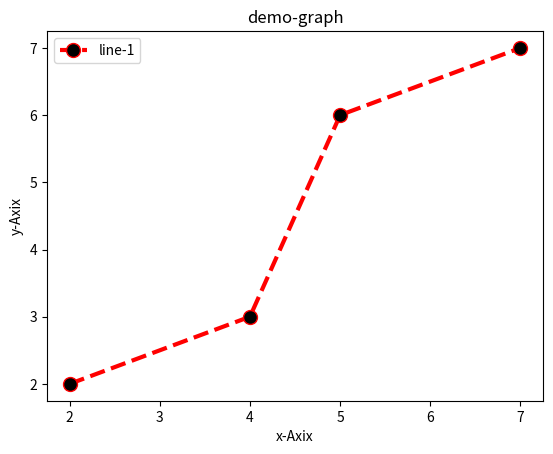

Write the Python code that produced this figure.
import matplotlib.pyplot as plt

x1 = [2, 4, 5, 7]
y1 = [2, 3, 6, 7]

plt.plot(x1, y1, color='red', linestyle='dashed',
         linewidth=3, marker='o', markerfacecolor='black', markersize=10, label="line-1")


plt.xlabel('x-Axix')
plt.ylabel('y-Axix')

plt.title('demo-graph')
plt.legend()
plt.show()
